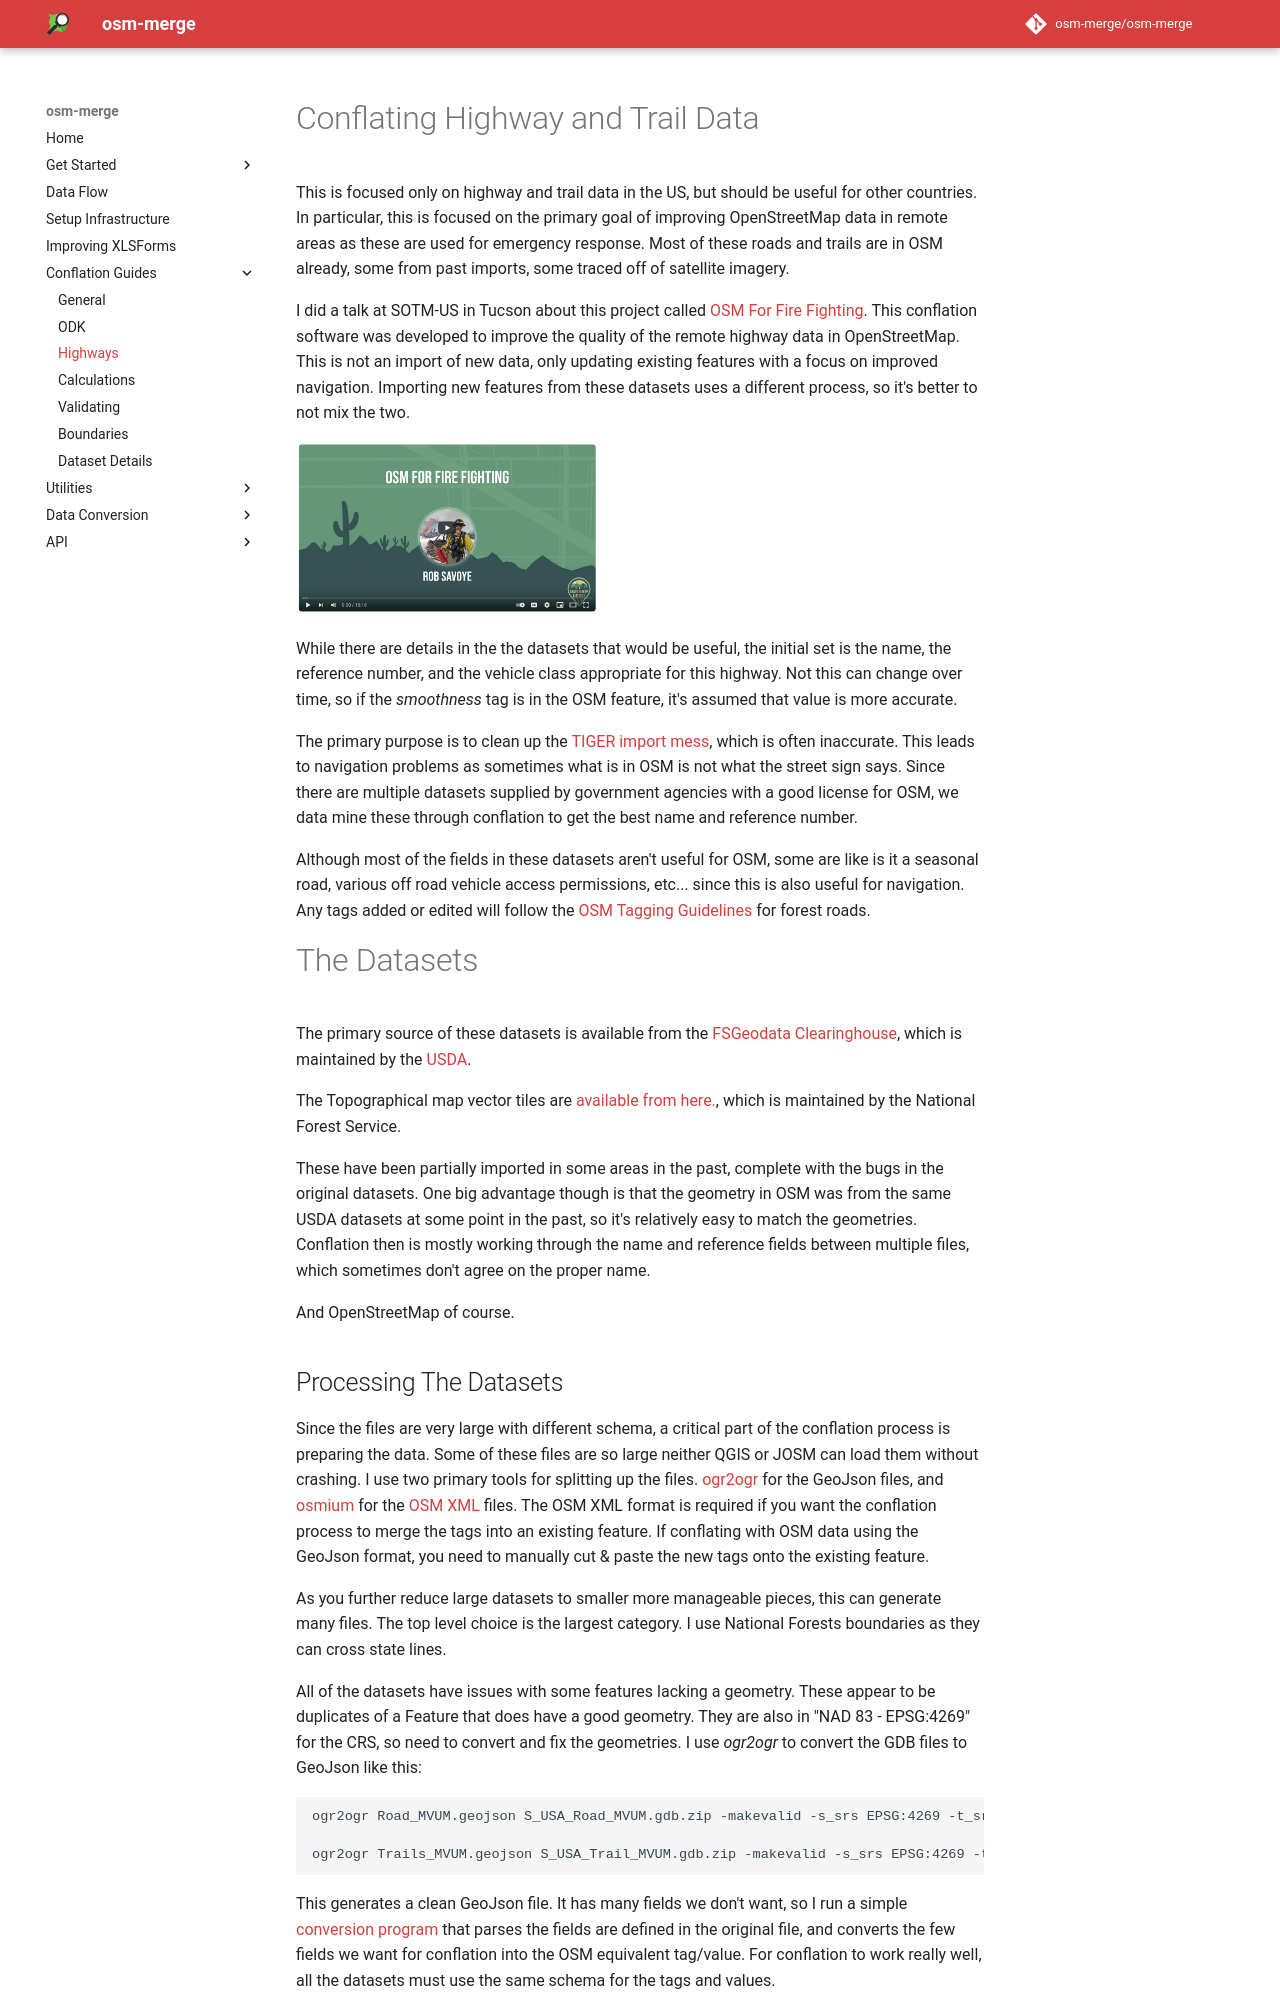

repository: osm-merge/osm-merge · page: highways/index.html · generator: mkdocs

# Conflating Highway and Trail Data

This is focused only on highway and trail data in the US, but should
be useful for other countries. In particular, this is focused on the
primary goal of improving OpenStreetMap data in remote areas as these
are used for emergency response. Most of these roads and trails are in
OSM already, some from past imports, some traced off of satellite imagery. 


I did a talk at SOTM-US in Tucson about this project called
[OSM For Fire
Fighting](https://www.youtube.com/watch?v=qgk9al1rluE). This
conflation software was developed to improve the quality of the remote
highway data in OpenStreetMap. This is not an import of new data, only
updating existing features with a focus on improved
navigation. Importing new features from these datasets uses a
different process, so it's better to not mix the two.

![Video Screenshot](assets/video.png){width=300 height=200}

While there are details in the the datasets that would be useful, the
initial set is the name, the reference number, and the vehicle class
appropriate for this highway. Not this can change over time, so if the
*smoothness* tag is in the OSM feature, it's assumed that value is
more accurate.

The primary purpose is to clean up the [TIGER import
mess](https://wiki.openstreetmap.org/wiki/TIGER_fixup), which is often
inaccurate. This leads to navigation problems as sometimes what is in
OSM is not what the street sign says. Since there are multiple
datasets supplied by government agencies with a good license for OSM,
we data mine these through conflation to get the best name and
reference number.

Although most of the fields in these datasets aren't useful for OSM,
some are like is it a seasonal road, various off road vehicle access
permissions, etc... since this is also useful for navigation. Any tags
added or edited will follow the [OSM Tagging
Guidelines](https://wiki.openstreetmap.org/wiki/United_States_roads_tagging#Tagging_Forest_Roads)
for forest roads.

# The Datasets

The primary source of these datasets is available from the 
[FSGeodata Clearinghouse](https://data.fs.usda.gov/geodata/edw/datasets.php?dsetCategory=transportation),
which is maintained by the [USDA](https://www.usda.gov/).

The Topographical map vector tiles are
[available from
here.](https://prd-tnm.s3.amazonaws.com/index.html?prefix=StagedProducts/TopoMapVector/),
which is maintained by the National Forest Service.

These have been partially imported in some areas in the past, complete
with the bugs in the original datasets. One big advantage though is
that the geometry in OSM was from the same USDA datasets at some point
in the past, so it's relatively easy to match the
geometries. Conflation then is mostly working through the name and
reference fields between multiple files, which sometimes don't agree
on the proper name.

And OpenStreetMap of course.
